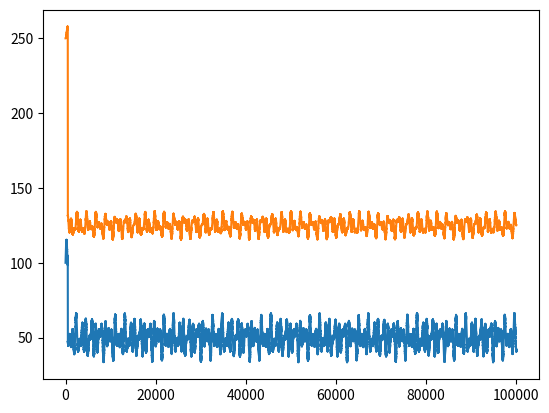

The matplotlib source for this figure:
import math
import random
from math import sin
from os.path import exists
import json
from matplotlib import pyplot as plt


# TODO: implement noise to the signals
#  link: https://stackoverflow.com/questions/14058340/adding-noise-to-a-signal-in-python

# TODO: implement navigatinal data + noise on the navigational data to simulate non-perfect navigation
#  + wind and wave disturbance

# TODO: USE SINUS WAVES for everything except nav data

# TODO: add effects of wave and wind to the boat

class SimulationComponent:
    pass


class Engine:
    def __init__(self, engine_name, signal_noise: int = 1, signal_amplitude: int = 1):
        self.name = engine_name
        self.signal_noise = signal_noise
        self.signal_amplitude = signal_amplitude
        self.rpm = 0
        self.temperature = 0
        self.fuel_consumption = 0
        self.base_rpm = 0
        self.base_fuel_consumption = 0
        self.mode = ""

    def set_mode(self, mode_base_rpm, mode_base_fuel_consumption, mode_name):
        self.base_rpm = mode_base_rpm
        self.base_fuel_consumption = mode_base_fuel_consumption
        self.mode = mode_name


# Generator inherits from engine as it is essentially an engine that produces power
class Generator(Engine):
    def __init__(self, vars_here):
        super().__init__(vars_here)

    def get_output(self):
        return 0


# To make things simple we will only simulate one engine and one generator
class Ship:
    ship_name = "Undefined"
    # Fuel vars
    ship_fuel_capacity = 0
    ship_fuel_level = 0
    # Engine vars
    ship_engine_runtime = 0
    ship_engine_rpm = 0
    ship_engine_fuel_consumption = 0
    ship_engine_temp = 0
    # ship_engine_oil_temp = 0 - NOT SURE IF NEEDED FOR NOW
    # Generator vars
    ship_generator_output = 0
    ship_generator_fuel_consumption = 0
    ship_generator_temp = 0
    # Navigation vars
    ship_spead = 0
    ship_heading = 0
    ship_lat = 0
    ship_long = 0

    # simulation settings
    simulation_speed = 0.1 # this would mean that 1 second is equal to 10 turns
    operation_transition_time = 100 # 50 = 5 seconds
    simulation_time = 0

    ship_operations = {}

    def load_config(self, config_file):
        # TODO: set ship values from the config file
        pass

    def simulate(self):
        in_transition = False
        transition_turn = 0


if __name__ == "__main__":
    count = 0
    rpm_list = []
    fuel_consumption = []

    base_rpm = 100
    base_fuel_con = 250
    while count < 100000:
        if count > 500:
            base_rpm = 50
            base_fuel_con = 125

        rpm = base_rpm + (random.randrange(120, 150)*(math.sin((math.radians(count)/2))/20)
                     + random.randrange(220, 250)*(math.sin((math.radians(count)/3))/40)
                     + random.randrange(100, 120)*(math.sin((math.radians(count)/5))/30)
                     )
        rpm_list.append(rpm)
        fuel_consumption.append(base_fuel_con + (
                random.randrange(60, 70)*(((
                                            math.sin((math.radians(count)/3)))
                                           +(math.sin((math.radians(count)/6)))
                                           +(-math.sin((math.radians(count/2*math.pi)/3))))/20)))
        count += 1
    plt.plot(rpm_list, label="RPM")
    plt.plot(fuel_consumption, label="Fuel")
    plt.show()

# TODO: create seperate classes for engine and generator

class Simulation:
    pass
